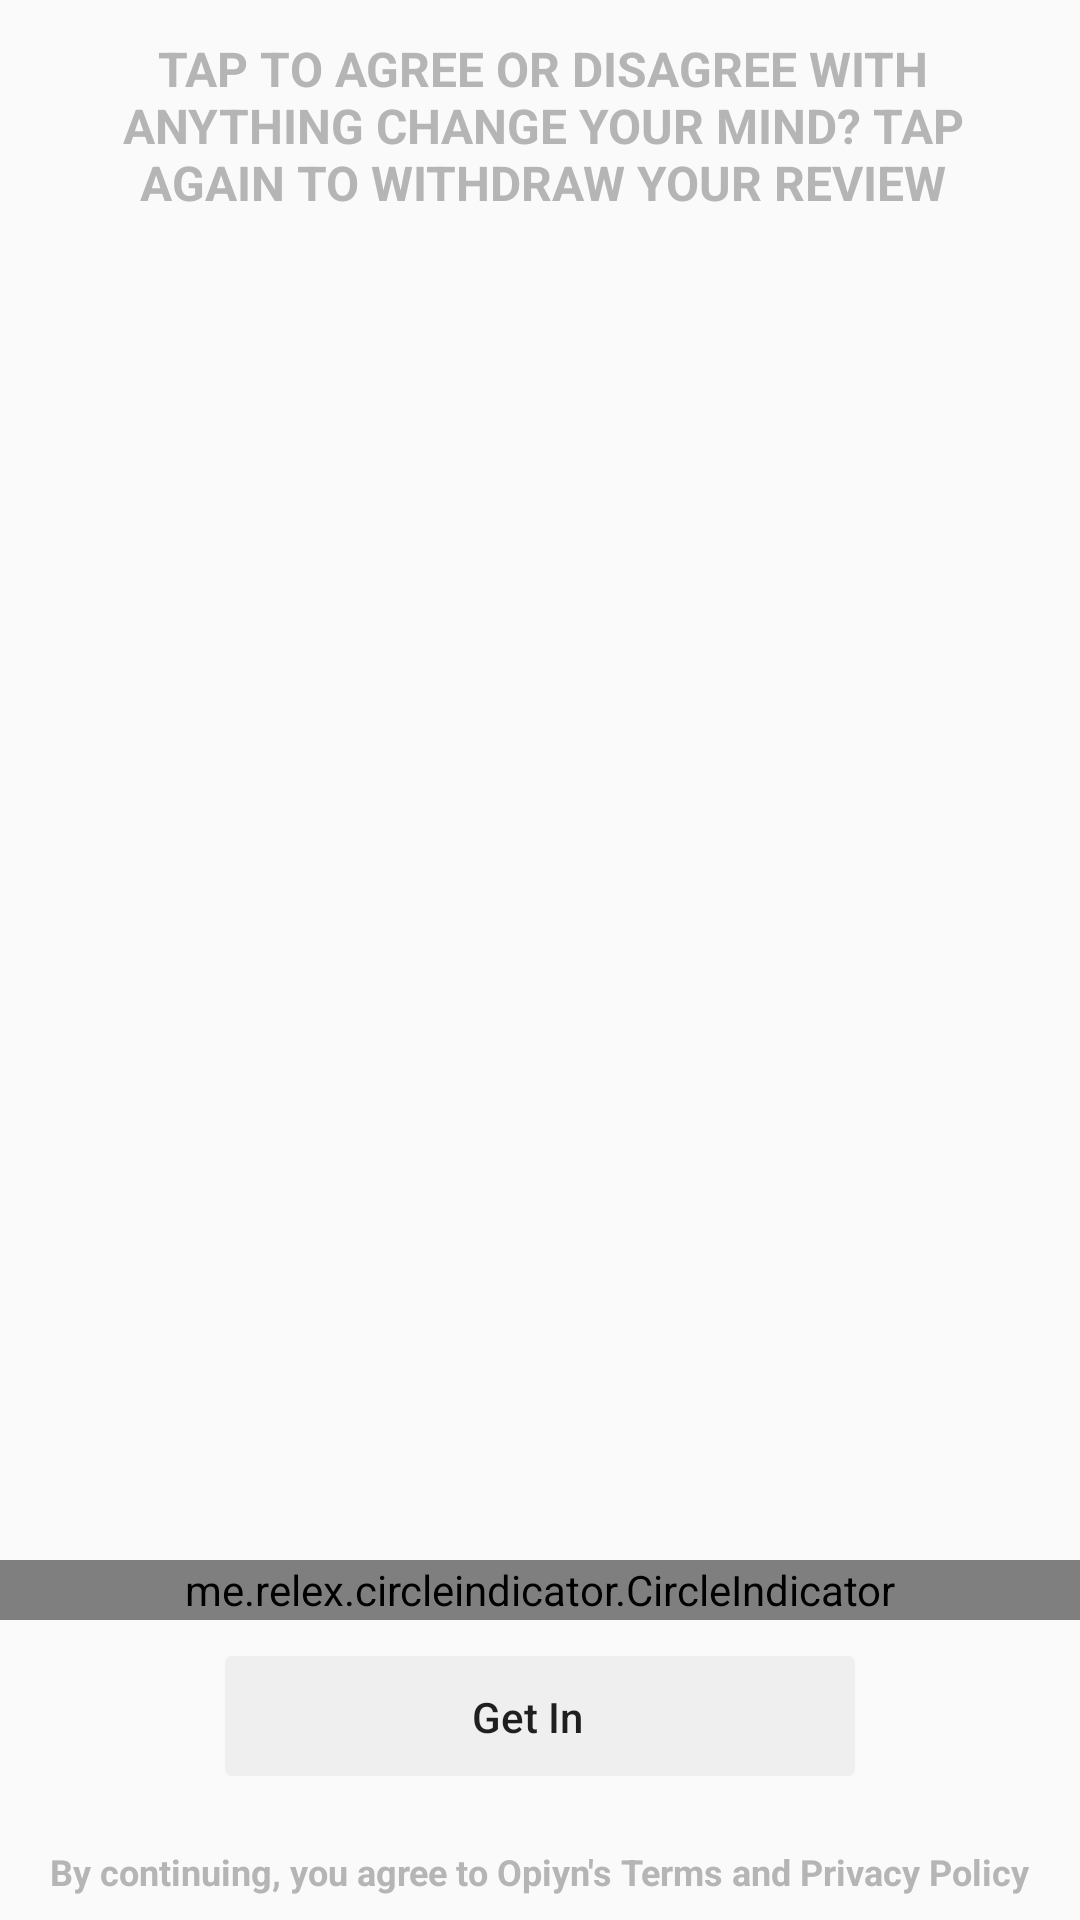

Write the Android layout XML for this screen, with the resource values it uses.
<!-- AndroidManifest.xml: application theme Theme.AppCompat.Light.NoActionBar -->
<!-- res/layout/fragment_on_boarding_screen1.xml -->
<?xml version="1.0" encoding="utf-8"?>
<RelativeLayout xmlns:android="http://schemas.android.com/apk/res/android"
    xmlns:app="http://schemas.android.com/apk/res-auto"
    android:id="@+id/fragment_on_boarding_screen1"
    android:layout_width="match_parent"
    android:layout_height="match_parent">

    <TextView
        android:id="@+id/txt_title_on_boarding"
        android:layout_width="match_parent"
        android:layout_height="wrap_content"
        android:layout_marginLeft="18dp"
        android:layout_marginTop="12dp"
        android:layout_marginRight="16dp"
        android:gravity="center"
        android:text="@string/title_on_boarding_0"
        android:textColor="@color/color_text"
        android:textSize="16sp"
        android:textStyle="bold" />

    <RelativeLayout
        android:layout_width="match_parent"
        android:layout_height="wrap_content"
        android:layout_marginBottom="8dp">

        <android.support.v4.view.ViewPager
            android:id="@+id/view_pager"
            android:layout_width="match_parent"
            android:layout_height="300dp"
            android:layout_centerVertical="true"
            android:layout_marginLeft="16dp"
            android:layout_marginRight="16dp"/>

        <me.relex.circleindicator.CircleIndicator
            android:id="@+id/indicator"
            android:layout_width="match_parent"
            android:layout_height="20dp"
            android:layout_alignBottom="@+id/btn_get_in"
            android:layout_marginBottom="52dp"
            app:ci_drawable="@drawable/circleindicator_round"
            app:ci_height="3dp"
            app:ci_width="3dp" />

        <Button
            android:id="@+id/btn_get_in"
            android:layout_width="210dp"
            android:layout_height="40dp"
            android:layout_alignBottom="@+id/text_terms_privacy_policy"
            android:layout_centerHorizontal="true"
            android:layout_marginBottom="40dp"
            android:background="@drawable/btn_get_in"
            android:text="Get In"
            android:textAllCaps="false" />

        <TextView
            android:id="@+id/text_terms_privacy_policy"
            android:layout_width="wrap_content"
            android:layout_height="wrap_content"
            android:layout_alignParentBottom="true"
            android:layout_centerHorizontal="true"
            android:text="By continuing, you agree to Opiyn's Terms and Privacy Policy"
            android:textColor="@color/color_text"
            android:textSize="12sp"
            android:textStyle="bold" />
    </RelativeLayout>

</RelativeLayout>
<!-- resources referenced by this layout -->
<resources>
  <color name="color_text">#B5B5B5</color>
  <!-- drawable circleindicator_round (drawable) -->
  <?xml version="1.0" encoding="utf-8"?>
  <shape xmlns:android="http://schemas.android.com/apk/res/android">
      <solid android:color="@color/color_indicator"/>
      <corners android:radius="8dp"/>
  </shape>
  <string name="title_on_boarding_0">TAP TO AGREE OR DISAGREE WITH ANYTHING CHANGE YOUR MIND? TAP AGAIN TO WITHDRAW YOUR REVIEW</string>
  <color name="color_indicator">#4A4A4A</color>
</resources>
